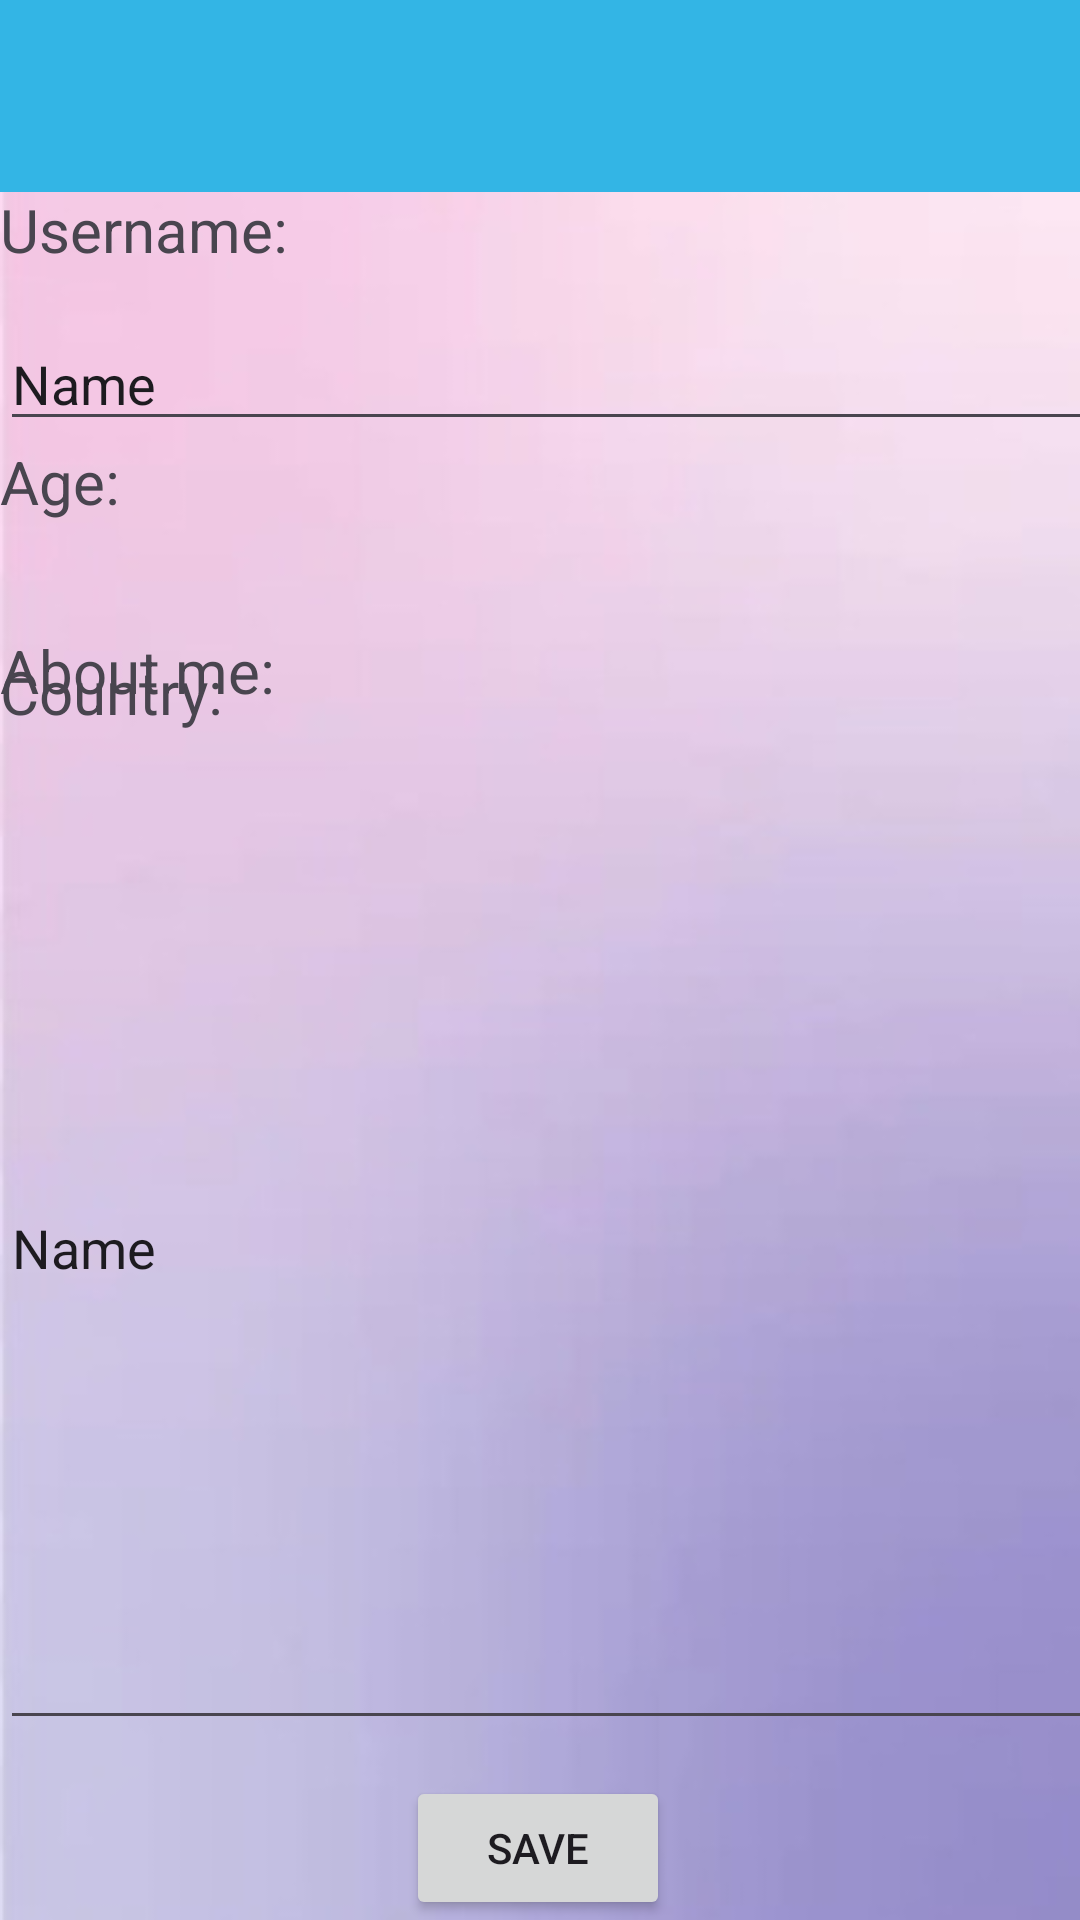

Layout XML and referenced resources for this Android screen:
<!-- AndroidManifest.xml: application theme Theme.Student_hacks -->
<!-- res/layout/activity_profile.xml -->
<?xml version="1.0" encoding="utf-8"?>
<androidx.constraintlayout.widget.ConstraintLayout xmlns:android="http://schemas.android.com/apk/res/android"
    xmlns:app="http://schemas.android.com/apk/res-auto"
    xmlns:tools="http://schemas.android.com/tools"
    android:id="@+id/main"
    android:layout_width="match_parent"
    android:layout_height="match_parent"
    android:background="@drawable/background"
    tools:context=".Cultural_diary_activity.CulturalDiaryActivity">

    <androidx.appcompat.widget.Toolbar
        android:id="@+id/toolbar"
        android:layout_width="409dp"
        android:layout_height="wrap_content"
        android:background="@android:color/holo_blue_light"
        android:minHeight="?attr/actionBarSize"
        android:theme="?attr/actionBarTheme"
        app:layout_constraintEnd_toEndOf="parent"
        app:layout_constraintStart_toStartOf="parent"
        app:layout_constraintTop_toTopOf="parent" />

    <TextView
        android:id="@+id/textView"
        android:layout_width="413dp"
        android:layout_height="45dp"
        android:text="Username:"
        android:textAlignment="viewStart"
        android:textSize="20dp"
        app:layout_constraintBottom_toBottomOf="parent"
        app:layout_constraintEnd_toEndOf="parent"
        app:layout_constraintHorizontal_bias="0.0"
        app:layout_constraintStart_toStartOf="parent"
        app:layout_constraintTop_toTopOf="parent"
        app:layout_constraintVertical_bias="0.106" />

    <EditText
        android:id="@+id/profileUsernameEditText"
        android:layout_width="407dp"
        android:layout_height="39dp"
        android:ems="10"
        android:inputType="text"
        android:text="Name"
        app:layout_constraintBottom_toBottomOf="parent"
        app:layout_constraintEnd_toEndOf="parent"
        app:layout_constraintHorizontal_bias="0.0"
        app:layout_constraintStart_toStartOf="parent"
        app:layout_constraintTop_toBottomOf="@+id/textView"
        app:layout_constraintVertical_bias="0.0" />

    <TextView
        android:id="@+id/textView2"
        android:layout_width="349dp"
        android:layout_height="37dp"
        android:text="Age:"
        android:textAlignment="viewStart"
        android:textSize="20dp"
        app:layout_constraintBottom_toBottomOf="parent"
        app:layout_constraintEnd_toEndOf="parent"
        app:layout_constraintHorizontal_bias="0.0"
        app:layout_constraintStart_toStartOf="parent"
        app:layout_constraintTop_toBottomOf="@+id/profileUsernameEditText"
        app:layout_constraintVertical_bias="0.0" />

    <Spinner
        android:id="@+id/ageSpinner"
        android:layout_width="409dp"
        android:layout_height="wrap_content"
        app:layout_constraintBottom_toBottomOf="parent"
        app:layout_constraintEnd_toEndOf="parent"
        app:layout_constraintHorizontal_bias="0.0"
        app:layout_constraintStart_toStartOf="parent"
        app:layout_constraintTop_toBottomOf="@+id/textView2"
        app:layout_constraintVertical_bias="0.0" />

    <TextView
        android:id="@+id/textView3"
        android:layout_width="352dp"
        android:layout_height="39dp"
        android:layout_marginBottom="160dp"
        android:text="Country:"
        android:textSize="20dp"
        app:layout_constraintBottom_toBottomOf="parent"
        app:layout_constraintEnd_toEndOf="parent"
        app:layout_constraintHorizontal_bias="0.016"
        app:layout_constraintStart_toStartOf="parent"
        app:layout_constraintTop_toBottomOf="@+id/ageSpinner"
        app:layout_constraintVertical_bias="0.038" />

    <Spinner
        android:id="@+id/countrySpinner"
        android:layout_width="409dp"
        android:layout_height="wrap_content"
        app:layout_constraintBottom_toTopOf="@+id/textView10"
        app:layout_constraintEnd_toEndOf="parent"
        app:layout_constraintHorizontal_bias="0.0"
        app:layout_constraintStart_toStartOf="parent"
        app:layout_constraintTop_toBottomOf="@+id/textView3" />

    <Button
        android:id="@+id/saveProfileButton"
        android:layout_width="wrap_content"
        android:layout_height="wrap_content"
        android:text="Save"
        app:layout_constraintBottom_toBottomOf="parent"
        app:layout_constraintEnd_toEndOf="parent"
        app:layout_constraintHorizontal_bias="0.498"
        app:layout_constraintStart_toStartOf="parent" />

    <TextView
        android:id="@+id/textView10"
        android:layout_width="wrap_content"
        android:layout_height="wrap_content"
        android:layout_marginBottom="12dp"
        android:text="About me:"
        android:textSize="20dp"
        app:layout_constraintBottom_toTopOf="@+id/profileAboutMeEditText"
        app:layout_constraintEnd_toEndOf="parent"
        app:layout_constraintHorizontal_bias="0.0"
        app:layout_constraintStart_toStartOf="parent" />

    <EditText
        android:id="@+id/profileAboutMeEditText"
        android:layout_width="406dp"
        android:layout_height="331dp"
        android:layout_marginBottom="12dp"
        android:ems="10"
        android:inputType="text"
        android:text="Name"
        android:scrollbars="vertical"
        app:layout_constraintBottom_toTopOf="@+id/saveProfileButton"
        app:layout_constraintEnd_toEndOf="parent"
        app:layout_constraintHorizontal_bias="0.0"
        app:layout_constraintStart_toStartOf="parent" />


</androidx.constraintlayout.widget.ConstraintLayout>
<!-- resources referenced by this layout -->
<resources>
  <!-- drawable background: jpeg bitmap (drawable, 10540 bytes) -->
  <style name="Theme.Student_hacks" parent="Base.Theme.Student_hacks" />
  <style name="Base.Theme.Student_hacks" parent="Theme.Material3.DayNight.NoActionBar">
          
          
      </style>
</resources>
